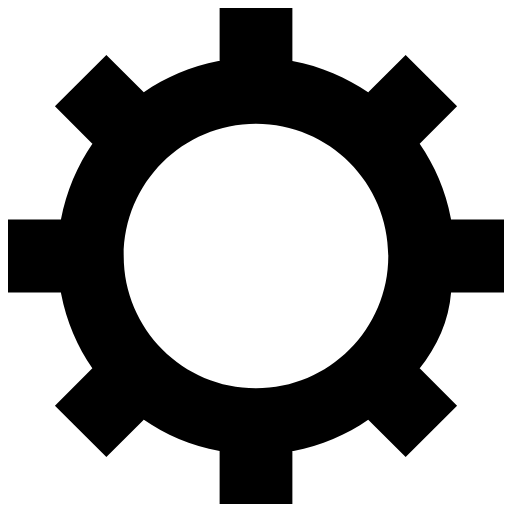
t = 0.00 s
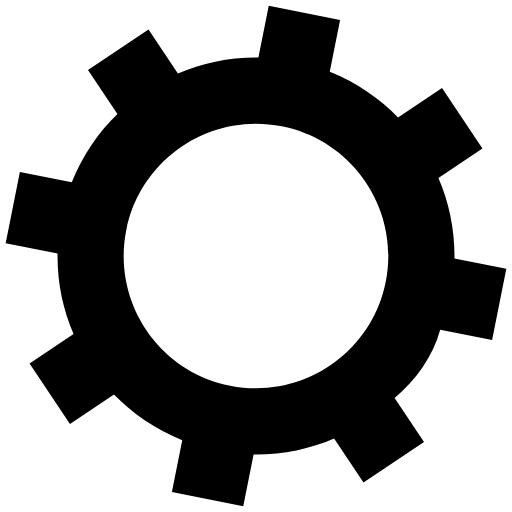
t = 0.13 s
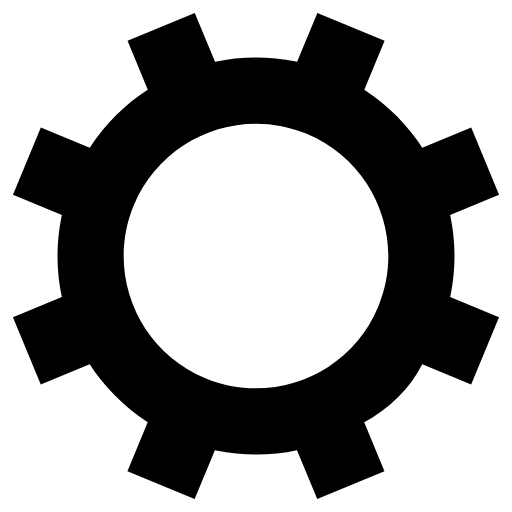
t = 0.25 s
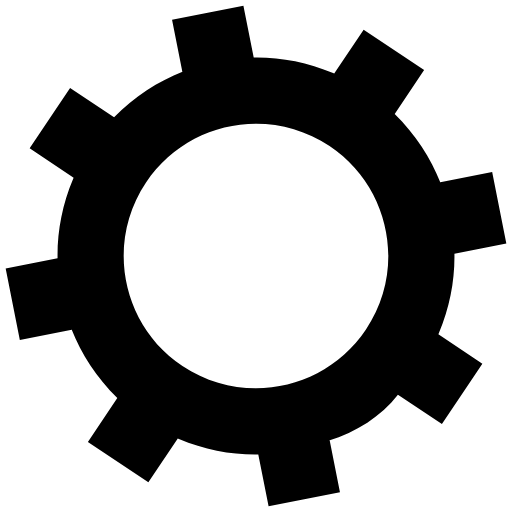
t = 0.38 s

The animated SVG that drew these frames (rendered in a browser with its animation timeline set to each time). Animation: 1 SMIL element (animateTransform=1); one cycle of 0.51 s, repeats indefinitely.

<svg version="1.1" xmlns="http://www.w3.org/2000/svg" viewBox="0 0 1024 1024">
    <animateTransform attributeName="transform" type="rotate" values="0;45" keyTimes="0;1" dur="0.5076142131979695s" repeatCount="indefinite"></animateTransform>
    <path d="M902.163 439.237h105.837v145.526h-105.837c-4.328 55.563-27.041 107.347-64.545 154.048l1.72-2.377 74.838 74.838-102.902 102.902-74.838-74.838c-43.113 29.916-94.126 51.861-149.185 62.427l-2.487 0.399v105.837h-145.526v-105.837c-57.547-10.963-108.56-32.907-152.987-63.687l1.316 0.862-74.838 74.838-102.902-102.902 74.838-74.838c-29.916-43.113-51.861-94.126-62.427-149.185l-0.399-2.487h-105.837v-145.526h105.837c10.963-57.547 32.907-108.56 63.687-152.987l-0.862 1.316-74.838-74.838 102.902-102.902 74.838 74.838c43.113-29.916 94.126-51.861 149.185-62.427l2.487-0.399v-105.837h145.526v105.837c57.547 10.963 108.56 32.907 152.987 63.687l-1.316-0.862 74.838-74.838 102.902 102.902-74.838 74.838c29.916 43.113 51.861 94.126 62.427 149.185l0.399 2.487zM512.001 247.407c-146.13 0-264.592 118.461-264.592 264.592s118.461 264.592 264.592 264.592v0c146.13 0 264.592-118.461 264.592-264.592s-118.461-264.592-264.592-264.592v0z"></path>
</svg>
